Dataset: RFMID - Cropped (GitHub, mys3lfasfaan/Advanced_Retinal_Classification). Classes: ARMD, MYA, normal, TSLN.

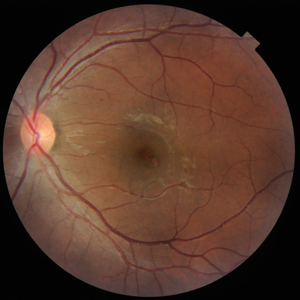
Label: normal

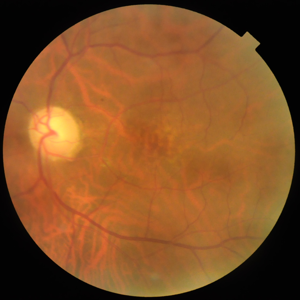
Label: TSLN

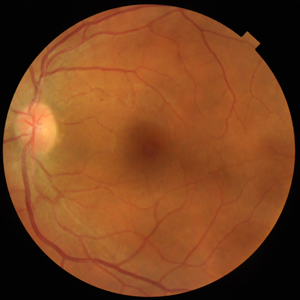
Label: normal

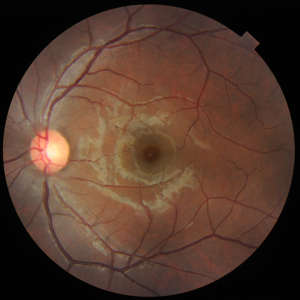
Label: normal

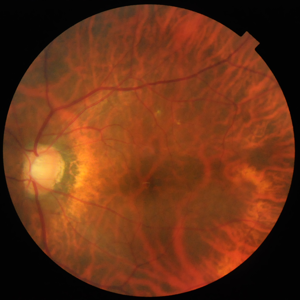
Label: MYA

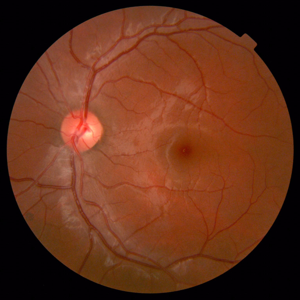
Label: normal
